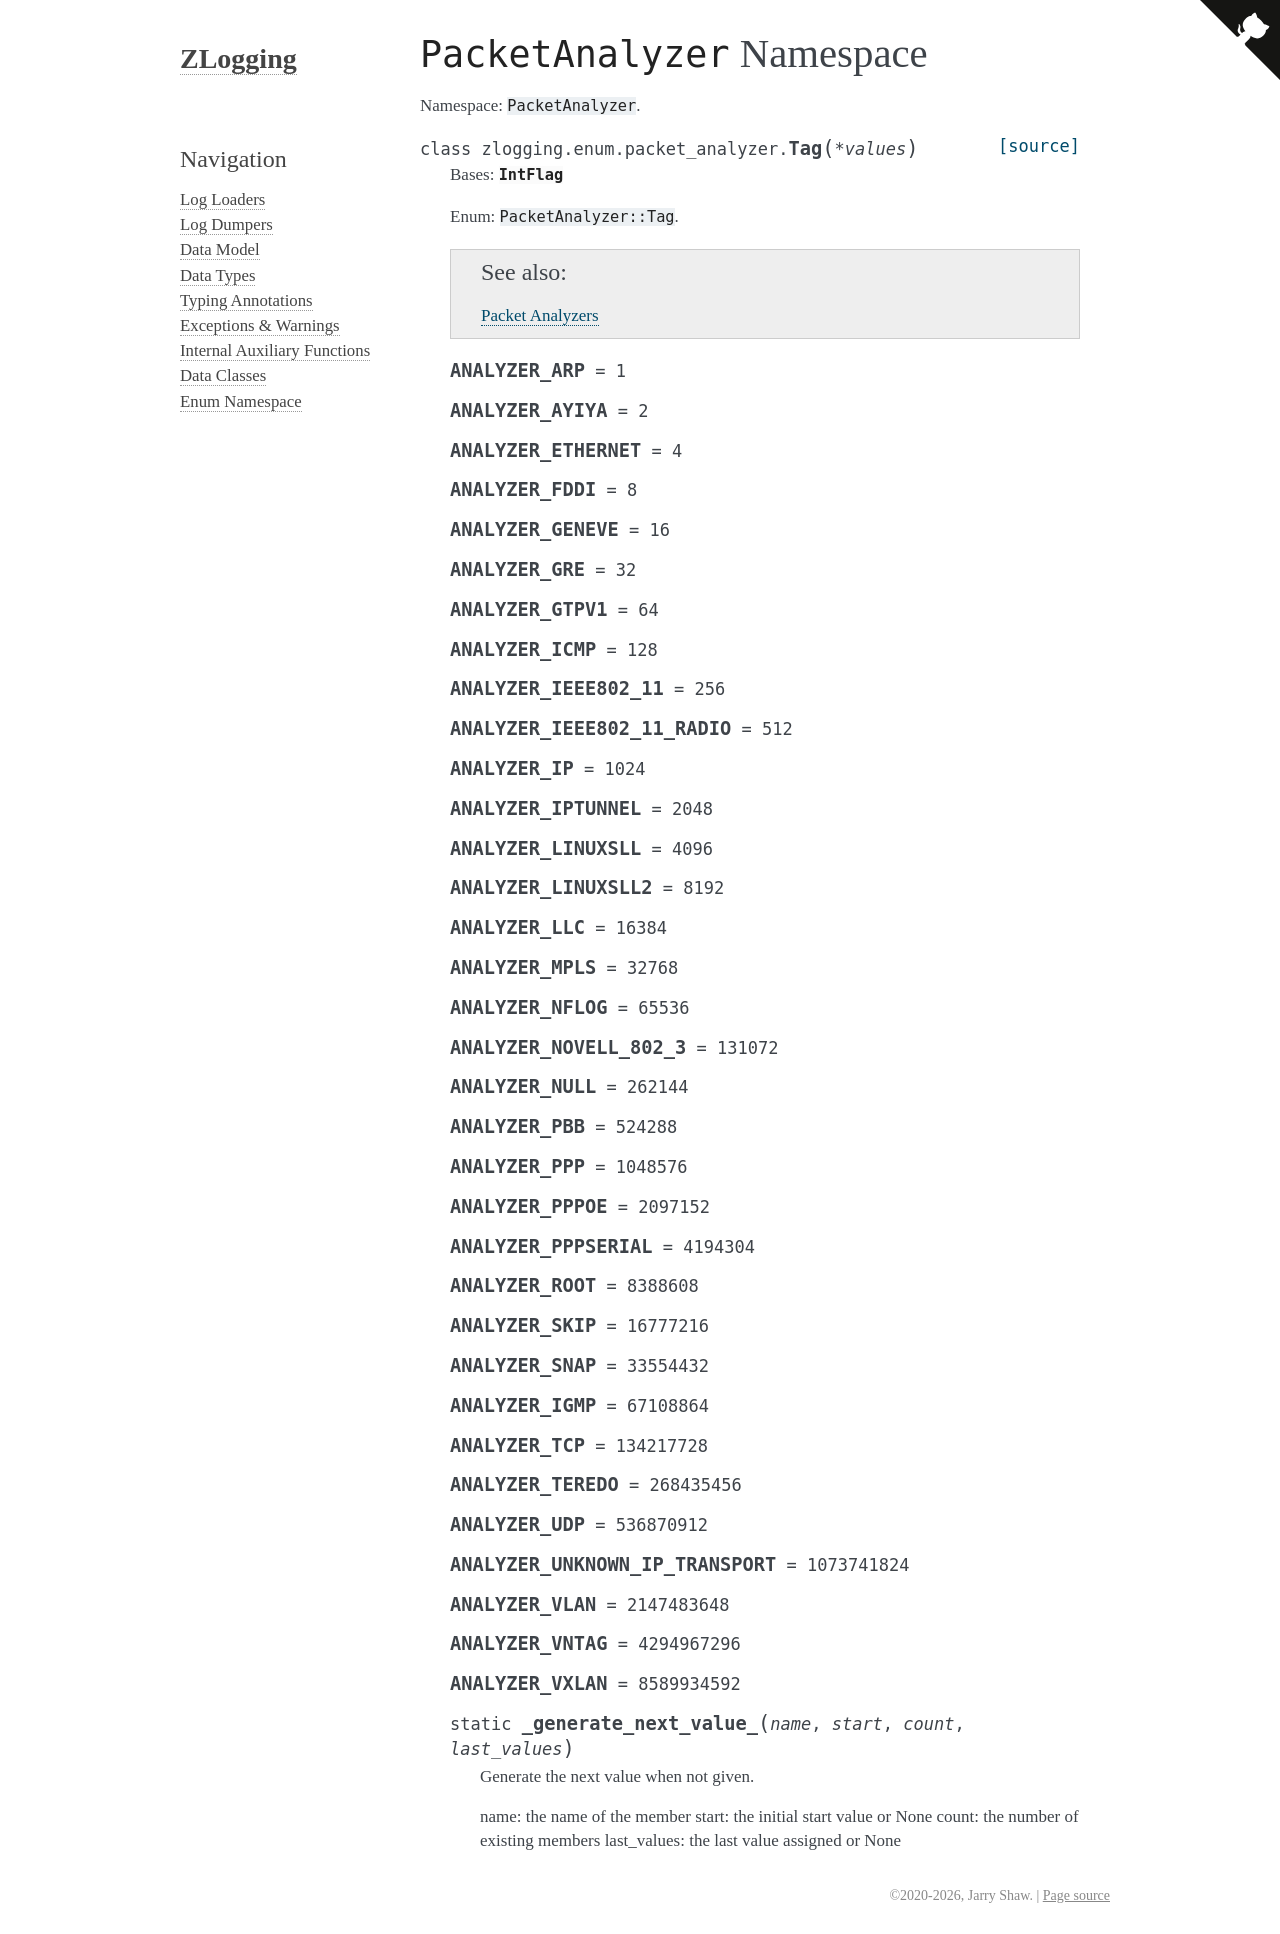

repository: JarryShaw/zlogging · page: enum/packet_analyzer.html · generator: sphinx

``PacketAnalyzer`` Namespace
----------------------------

.. automodule:: zlogging.enum.packet_analyzer
   :members:
   :undoc-members:
   :show-inheritance:
   :noindex:
